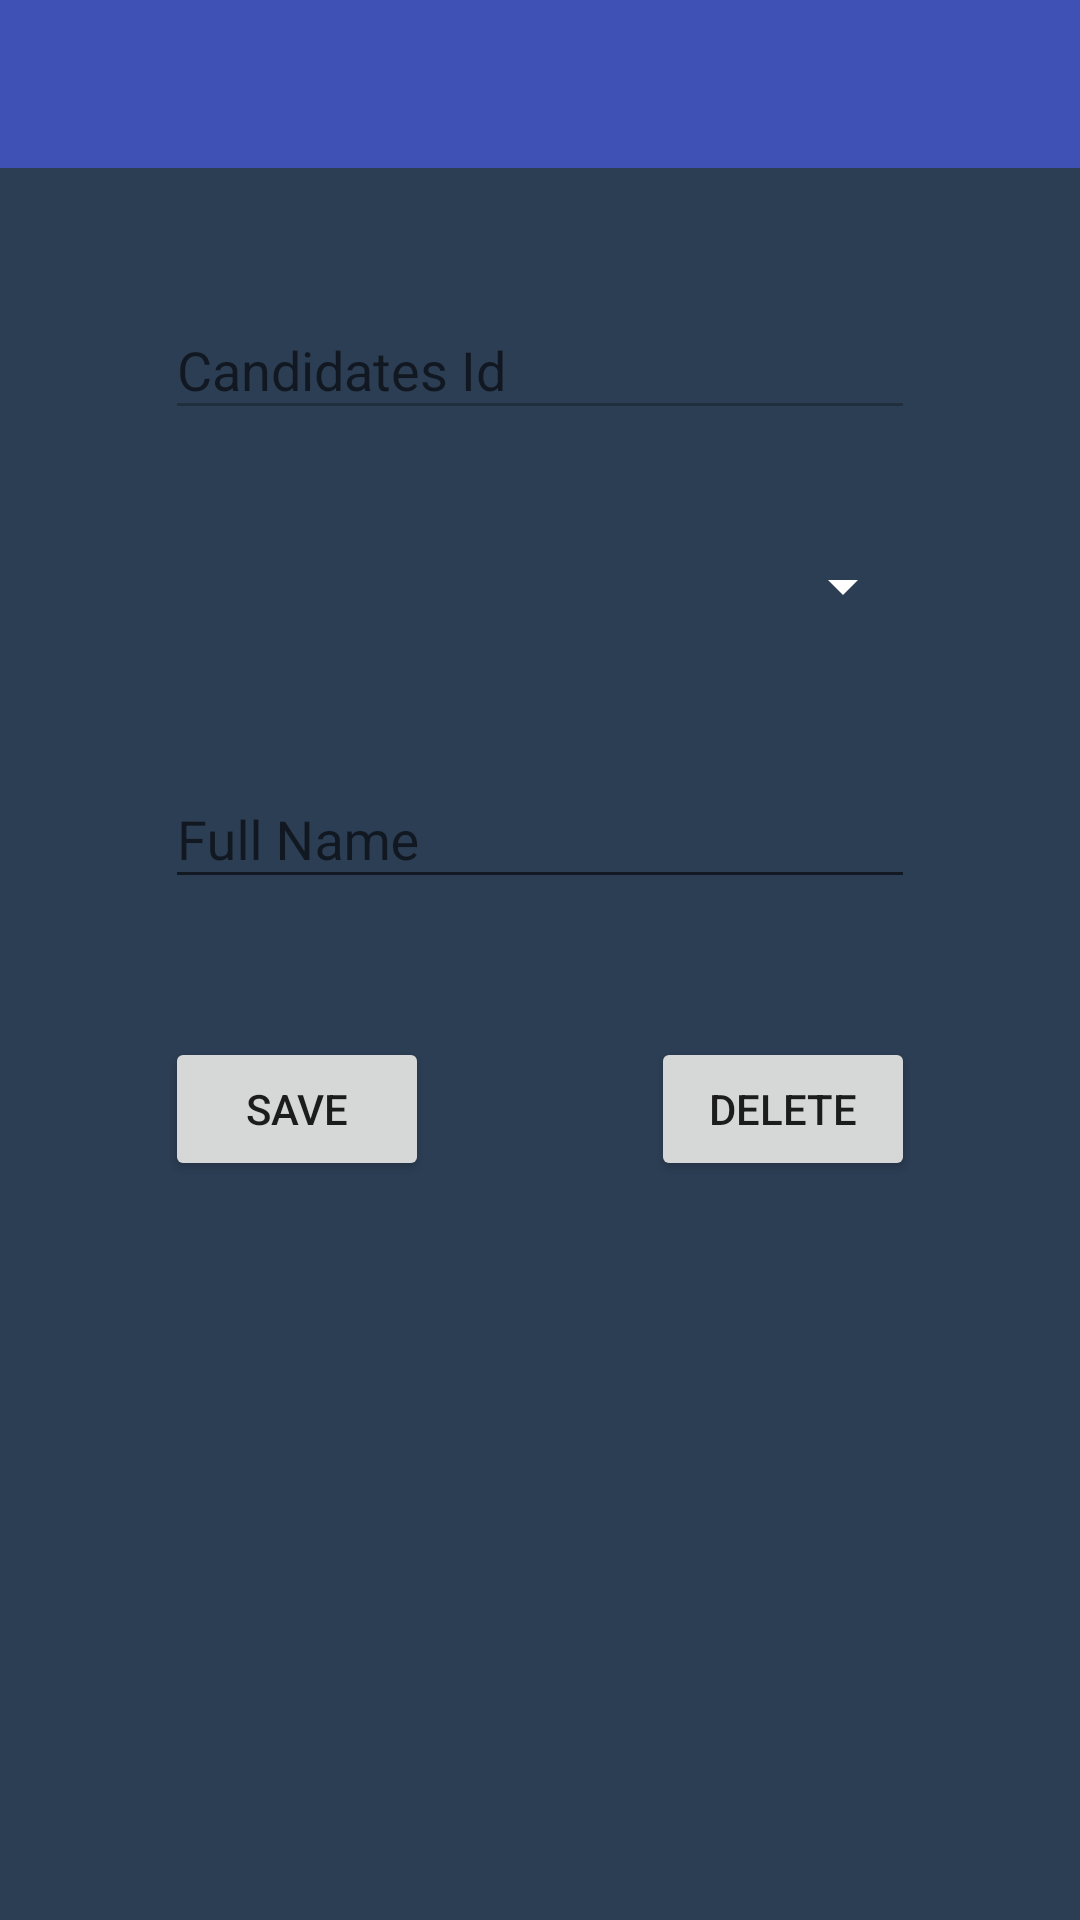

This screen was rendered from an Android layout file. Write that file and the resources it references.
<!-- AndroidManifest.xml: application theme MyMaterialTheme.Base -->
<!-- res/layout/activity_modify_candidate.xml -->
<?xml version="1.0" encoding="utf-8"?>
<RelativeLayout xmlns:android="http://schemas.android.com/apk/res/android"
    xmlns:app="http://schemas.android.com/apk/res-auto"
    xmlns:tools="http://schemas.android.com/tools"
    android:layout_width="match_parent"
    android:layout_height="match_parent"
    android:background="#2c3e54"
    tools:context="com.mobiapps.andrade.mobivote.ModifyCandidate">

    <include layout="@layout/appbar"
        android:id="@+id/include5" />

    <android.support.design.widget.TextInputLayout
        android:id="@+id/input_VotersId"
        android:layout_width="250dp"
        android:layout_height="wrap_content"
        android:layout_centerInParent="false"
        android:layout_marginTop="35dp"
        android:layout_below="@+id/include5"
        android:layout_centerHorizontal="true">

        <EditText
            android:id="@+id/edtCandId"
            android:layout_width="match_parent"
            android:layout_height="wrap_content"
            android:enabled="false"
            android:hint="Candidates Id"
            android:textColor="@color/colorAccent"
            android:textColorHint="@color/colorAccent" />

    </android.support.design.widget.TextInputLayout>

    <Spinner
        android:id="@+id/spnPos"
        android:layout_width="match_parent"
        android:layout_height="wrap_content"
        android:layout_alignEnd="@+id/input_VotersId"
        android:layout_alignLeft="@+id/input_VotersId"
        android:layout_alignRight="@+id/input_VotersId"
        android:layout_alignStart="@+id/input_VotersId"
        android:layout_below="@+id/input_VotersId"
        android:layout_marginTop="40dp"
        android:backgroundTint="#ffff"
        />

    <android.support.design.widget.TextInputLayout
        android:id="@+id/input_lname"
        android:layout_width="250dp"
        android:layout_height="wrap_content"
        android:layout_alignLeft="@+id/spnPos"
        android:layout_alignStart="@+id/spnPos"
        android:layout_below="@+id/spnPos"
        android:layout_centerInParent="false"
        android:layout_marginTop="40dp">

        <EditText
            android:id="@+id/edtName"
            android:layout_width="match_parent"
            android:layout_height="wrap_content"
            android:hint="Full Name"
            android:textColor="@color/colorAccent"
            android:textColorHint="@color/colorAccent" />

    </android.support.design.widget.TextInputLayout>

    <Button
        android:id="@+id/btnSave"
        android:layout_width="wrap_content"
        android:layout_height="wrap_content"
        android:layout_alignLeft="@+id/input_lname"
        android:layout_alignStart="@+id/input_lname"
        android:layout_below="@+id/input_lname"
        android:layout_marginTop="46dp"
        android:text="Save" />

    <Button
        android:id="@+id/btnDelete"
        android:layout_width="wrap_content"
        android:layout_height="wrap_content"
        android:layout_alignEnd="@+id/input_lname"
        android:layout_alignRight="@+id/input_lname"
        android:layout_alignTop="@+id/btnSave"
        android:text="Delete" />

</RelativeLayout>
<!-- res/layout/appbar.xml (included above) -->
<android.support.design.widget.AppBarLayout android:id="@+id/appBar"
    android:layout_width="match_parent"
    android:layout_height="wrap_content"
    android:fitsSystemWindows="true"
    android:theme="@style/ThemeOverlay.AppCompat.Dark.ActionBar"
    xmlns:android="http://schemas.android.com/apk/res/android"
    xmlns:app="http://schemas.android.com/apk/res-auto">

    <android.support.v7.widget.Toolbar
        android:id="@+id/toolbar"
        android:layout_width="match_parent"
        android:layout_height="wrap_content"
        android:background="@color/colorPrimary"
        app:layout_scrollFlags="scroll|exitUntilCollapsed"
        app:popupTheme="@style/ThemeOverlay.AppCompat.Light" />

</android.support.design.widget.AppBarLayout>
<!-- resources referenced by this layout -->
<resources>
  <color name="colorAccent">#FFFF</color>
  <color name="colorPrimary">#3F51B5</color>
  <style name="MyMaterialTheme.Base" parent="Theme.AppCompat.Light.DarkActionBar">
          <item name="windowNoTitle">true</item>
          <item name="windowActionBar">false</item>
          <item name="colorPrimary">@color/colorPrimary</item>
          <item name="colorPrimaryDark">@color/colorPrimaryDark</item>
          <item name="colorAccent">@color/colorAccent</item>
      </style>
  <color name="colorPrimaryDark">#303F9F</color>
</resources>
